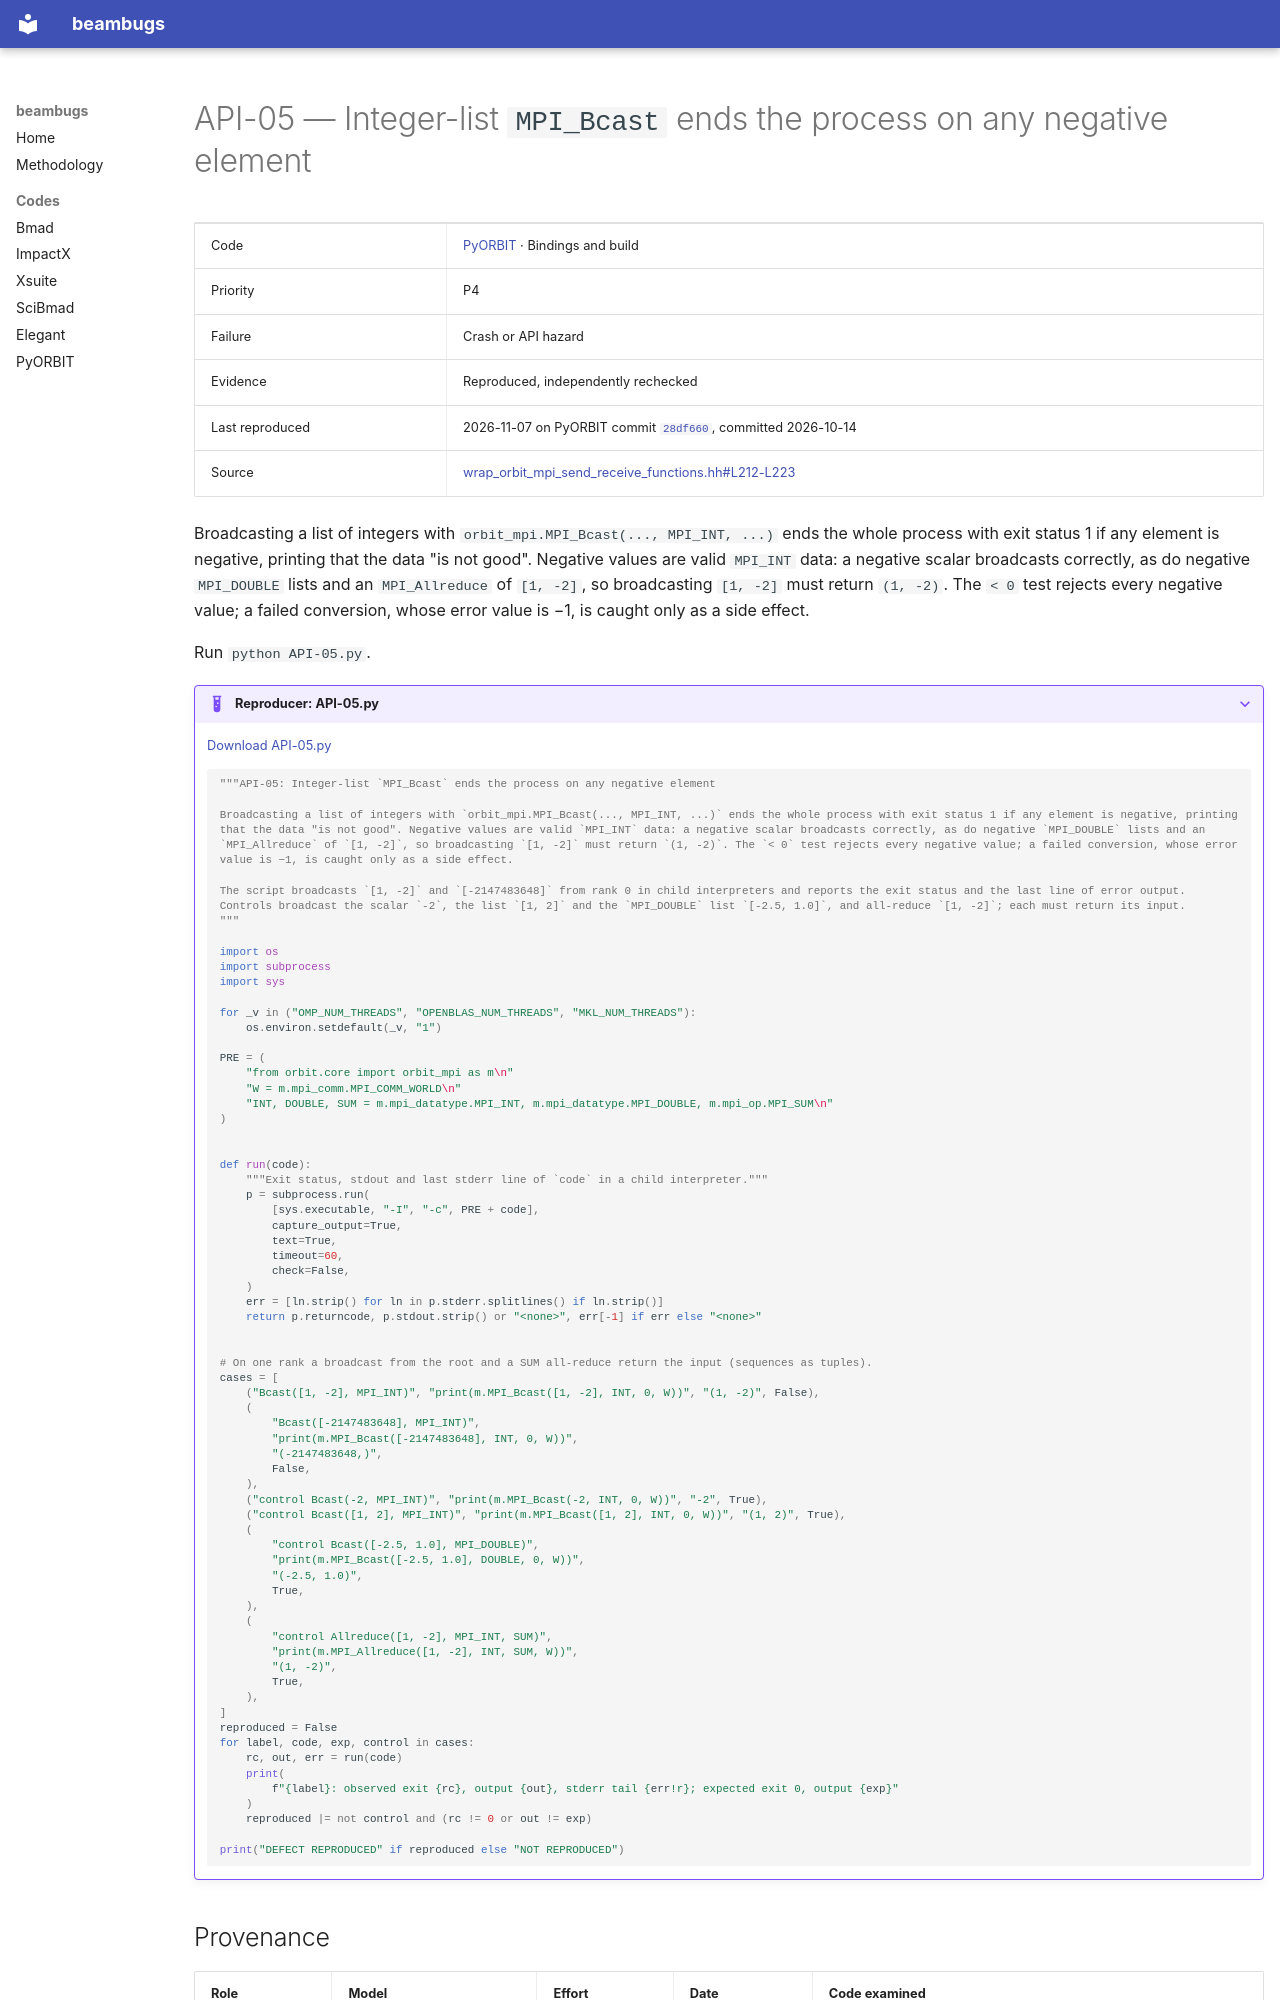

repository: nikitakuklev/beambugs · page: pyorbit/API-05/index.html · generator: mkdocs

---
title: "API-05: Integer-list MPI_Bcast ends the process on any negative element"
hide:
  - toc
---

# API-05 — Integer-list `MPI_Bcast` ends the process on any negative element

| | |
|---|---|
| Code | [PyORBIT](../index.md) · Bindings and build |
| Priority | P4 |
| Failure | Crash or API hazard |
| Evidence | Reproduced, independently rechecked |
| Last reproduced | 2026-11-07 on PyORBIT commit [`28df660`](https://github.com/PyORBIT-Collaboration/PyORBIT3/commit/28df66018aeb), committed 2026-10-14 |
| Source | [wrap_orbit_mpi_send_receive_functions.hh#L212-L223](https://github.com/PyORBIT-Collaboration/PyORBIT3/blob/28df66018aebe4e2b780b9747f4a2d7b8430a5c0/src/mpi/wrap_orbit_mpi_send_receive_functions.hh#L212-L223) |

Broadcasting a list of integers with `orbit_mpi.MPI_Bcast(..., MPI_INT, ...)` ends the whole process with exit status 1 if any element is negative, printing that the data "is not good". Negative values are valid `MPI_INT` data: a negative scalar broadcasts correctly, as do negative `MPI_DOUBLE` lists and an `MPI_Allreduce` of `[1, -2]`, so broadcasting `[1, -2]` must return `(1, -2)`. The `< 0` test rejects every negative value; a failed conversion, whose error value is −1, is caught only as a side effect.

Run `python API-05.py`.

??? example "Reproducer: API-05.py"

    [Download API-05.py](API-05.py)

    ```python
    """API-05: Integer-list `MPI_Bcast` ends the process on any negative element

    Broadcasting a list of integers with `orbit_mpi.MPI_Bcast(..., MPI_INT, ...)` ends the whole process with exit status 1 if any element is negative, printing that the data "is not good". Negative values are valid `MPI_INT` data: a negative scalar broadcasts correctly, as do negative `MPI_DOUBLE` lists and an `MPI_Allreduce` of `[1, -2]`, so broadcasting `[1, -2]` must return `(1, -2)`. The `< 0` test rejects every negative value; a failed conversion, whose error value is −1, is caught only as a side effect.

    The script broadcasts `[1, -2]` and `[-2147483648]` from rank 0 in child interpreters and reports the exit status and the last line of error output. Controls broadcast the scalar `-2`, the list `[1, 2]` and the `MPI_DOUBLE` list `[-2.5, 1.0]`, and all-reduce `[1, -2]`; each must return its input.
    """

    import os
    import subprocess
    import sys

    for _v in ("OMP_NUM_THREADS", "OPENBLAS_NUM_THREADS", "MKL_NUM_THREADS"):
        os.environ.setdefault(_v, "1")

    PRE = (
        "from orbit.core import orbit_mpi as m\n"
        "W = m.mpi_comm.MPI_COMM_WORLD\n"
        "INT, DOUBLE, SUM = m.mpi_datatype.MPI_INT, m.mpi_datatype.MPI_DOUBLE, m.mpi_op.MPI_SUM\n"
    )


    def run(code):
        """Exit status, stdout and last stderr line of `code` in a child interpreter."""
        p = subprocess.run(
            [sys.executable, "-I", "-c", PRE + code],
            capture_output=True,
            text=True,
            timeout=60,
            check=False,
        )
        err = [ln.strip() for ln in p.stderr.splitlines() if ln.strip()]
        return p.returncode, p.stdout.strip() or "<none>", err[-1] if err else "<none>"


    # On one rank a broadcast from the root and a SUM all-reduce return the input (sequences as tuples).
    cases = [
        ("Bcast([1, -2], MPI_INT)", "print(m.MPI_Bcast([1, -2], INT, 0, W))", "(1, -2)", False),
        (
            "Bcast([-2147483648], MPI_INT)",
            "print(m.MPI_Bcast([-2147483648], INT, 0, W))",
            "(-2147483648,)",
            False,
        ),
        ("control Bcast(-2, MPI_INT)", "print(m.MPI_Bcast(-2, INT, 0, W))", "-2", True),
        ("control Bcast([1, 2], MPI_INT)", "print(m.MPI_Bcast([1, 2], INT, 0, W))", "(1, 2)", True),
        (
            "control Bcast([-2.5, 1.0], MPI_DOUBLE)",
            "print(m.MPI_Bcast([-2.5, 1.0], DOUBLE, 0, W))",
            "(-2.5, 1.0)",
            True,
        ),
        (
            "control Allreduce([1, -2], MPI_INT, SUM)",
            "print(m.MPI_Allreduce([1, -2], INT, SUM, W))",
            "(1, -2)",
            True,
        ),
    ]
    reproduced = False
    for label, code, exp, control in cases:
        rc, out, err = run(code)
        print(
            f"{label}: observed exit {rc}, output {out}, stderr tail {err!r}; expected exit 0, output {exp}"
        )
        reproduced |= not control and (rc != 0 or out != exp)

    print("DEFECT REPRODUCED" if reproduced else "NOT REPRODUCED")

    ```
